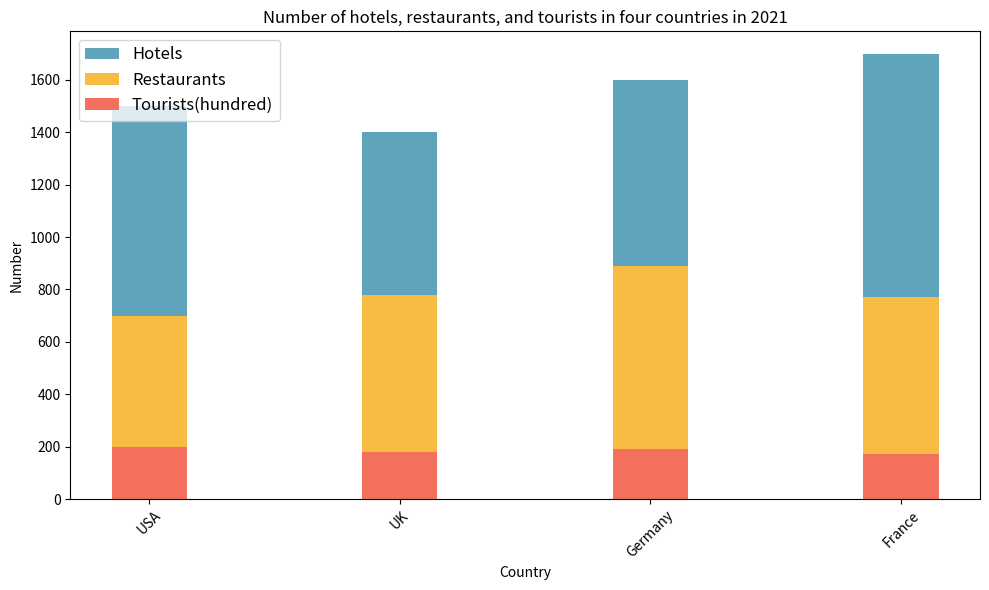

Here is the Python script that generated this plot:

import matplotlib.pyplot as plt
import matplotlib.font_manager as fm
plt.figure(figsize=(10,6)) 
ax = plt.subplot()
ax.bar(['USA','UK','Germany','France'],[1000,800,900,1100], width=0.3, label='Hotels', color='#60A3BC', bottom=[500,600,700,600])
ax.bar(['USA','UK','Germany','France'],[500,600,700,600], width=0.3, label='Restaurants', color='#F7BB41', bottom=[200,180,190,170])
ax.bar(['USA','UK','Germany','France'],[200,180,190,170], width=0.3, label='Tourists(hundred)', color='#F3715C')
ax.set_title('Number of hotels, restaurants, and tourists in four countries in 2021')
ax.set_xlabel('Country')
ax.set_ylabel('Number')
ax.legend(loc='upper left', fontsize=12)
plt.xticks(rotation=45)
plt.tight_layout()
plt.savefig('bar_279.png')
plt.clf()
